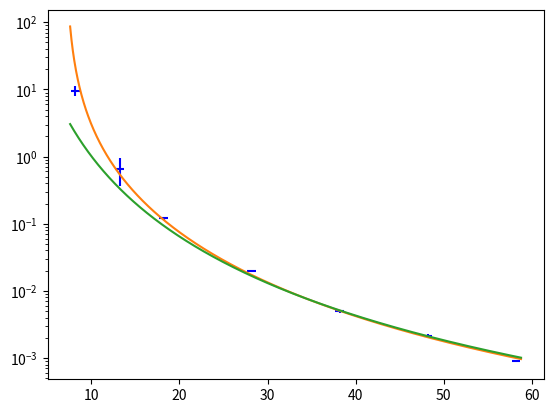

Python code for this plot:
import scipy.integrate as integrate
import math
from sympy.functions.special.delta_functions import Heaviside
import numpy
import matplotlib.pyplot as plt
from scipy.optimize import curve_fit
from scipy.odr import ODR, Model, Data, RealData


def convolve_func(theta,phi):
    return 1/numpy.power(numpy.sin(theta/2), 4)*(1-numpy.absolute(theta-phi)/.122) *0.5 * (numpy.sign(-numpy.absolute(theta-phi) + .122) + 1)
#* Heaviside(-numpy.absolute(theta-phi) + .122)

def convolve(phi):
    sol = []
    for i in phi:
        sol.append(integrate.quad(lambda x: convolve_func(x, i), 0.01, 3.14159)[0])
    #result = integrate.quad(lambda x: convolve_func(x, phi), 0.01, 3.14159)
    return numpy.array(sol)

def fitFunc(A, x):
    return A[0]*convolve(x)

def nonConv(A, x):
    return A[0]/numpy.power(numpy.sin(x/2), 4)


xdata = numpy.array([.174, .2618, .3491, .5236, .6981, .8727, 1.047])
xdata = xdata - 0.0314
ydata = numpy.array([9.64, 0.66, 0.12, 0.02, 0.005, 0.002156, 0.0009])
x_err = numpy.array([0.0087, 0.0087, 0.0087, 0.0087, 0.0087, 0.0087, 0.0087])
y_err = numpy.array([1.79, 0.3, 0.005, 0.00049, 0.000253, 0.00009, 0.00004])
"""xdata = numpy.array([.3491, .5236, .6981, .8727, 1.047])
ydata = numpy.array([ 0.12, 0.02, 0.005, 0.002156, 0.0009])
x_err = numpy.array([ 0.0087, 0.0087, 0.0087, 0.0087, 0.0087])"""
#x_err = x_err*2
#y_err = numpy.array([0.005, 0.00049, 0.000253, 0.00009, 0.00004])
conv_model = Model(fitFunc)
data = RealData(xdata,ydata, sx=x_err, sy=y_err)
odr = ODR(data, conv_model, beta0=[0.005])

out = odr.run()
out.pprint()

nonconv_model = Model(nonConv)
nondata = RealData(xdata,ydata, sx=x_err, sy=y_err)
nonodr = ODR(nondata, nonconv_model, beta0=[0.005])

nonout = nonodr.run()
nonout.pprint()


x_fit = numpy.linspace(xdata[0] - 0.01, xdata[-1]+ .01, 1000)
y_fit = fitFunc(out.beta, x_fit)
nony_fit = nonConv(nonout.beta, x_fit)

plt.errorbar(xdata*57.296, ydata, xerr=x_err*57.296, yerr=y_err, linestyle='None',ecolor='b', marker='None')
plt.semilogy(x_fit*57.296, y_fit)
plt.semilogy(x_fit*57.296, nony_fit)

plt.show()

"""plt.plot(xdata, ydata, 'b-', label='data')

popt, pcov = curve_fit(fitFunc, xdata, ydata)
plt.plot(xdata, fitFunc(xdata, *popt), 'r-', label='fit')

# Constrain the optimization to the region of ``0 < a < 3``, ``0 < b < 2``
# and ``0 < c < 1``:

popt, pcov = curve_fit(fitFunc, xdata, ydata, bounds=(0, 1))
plt.plot(xdata, fitFunc(xdata, *popt), 'g--', label='fit-with-bounds')

plt.xlabel('x')
plt.ylabel('y')
plt.legend()
plt.show()

x = numpy.linspace(0.01, 3.14, 1000)
y = []
for i in x:
    y.append(convolve(i))

y = numpy.array(y)"""
"""
print(convolve(numpy.radians(0)))
print(convolve(numpy.radians(5)))
print(convolve(numpy.radians(10)))
print(convolve(numpy.radians(15)))
print(convolve(numpy.radians(20)))
print(convolve(numpy.radians(30)))
print(convolve(numpy.radians(40)))
print(convolve(numpy.radians(60)))
x = x/(2*3.14159)*360
y = y/1200
pylab.plot(x,y)
pylab.show()"""
